Run: headless pygame with SDL's dummy video driver; simulated clock (each Clock.tick advances the game by its frame time, no real sleeping); random seed 0; keys injected as events and as key.get_pressed() state; no mouse input.
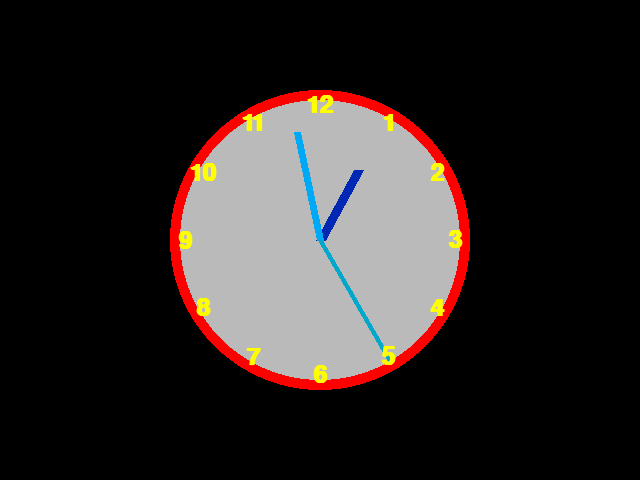
Frame 1 of 4 · flips 1–60 · no input
Frame 2 of 4 · flips 61–180 · tapped SPACE, RETURN · held RIGHT (→), D · screen unchanged from frame 1, image omitted
Frame 3 of 4 · flips 181–300 · held DOWN (↓), S · screen unchanged from frame 2, image omitted
Frame 4 of 4 · flips 301–420 · held LEFT (←), A, UP (↑), W · screen unchanged from frame 3, image omitted

The pygame program that drew these frames:

# TEE RATKAISUSI TÄHÄN:


#----------MATEMAATTISTA TAUSTAA----------#
# ympyrässä on 360 astetta, 
# eli yksi sekuntti on 360/60 = 6 astetta.
# yksi minuutti on 360/60 = 6 astetta
# ja yksi tunti on 360 / 12 = 30 astetta
# näitä tietoja hyödyntämällä voin luoda graafisen kellon

# hae kirjastot
import pygame
import math
import time

# alusta kuvaruutu, fontit, yms.
pygame.init()
screen_leveys = 640
screen_korkeus = 480
screen = pygame.display.set_mode((screen_leveys, screen_korkeus))
running = True
kello = pygame.time.Clock()
bold_font = pygame.font.SysFont("Arial", 36, bold=True)

# alusta kellotaulun punainen ympyrä
clock_center = (screen_leveys/2, screen_korkeus/2)
clock_radius = 150
clock_width = 10
clock_color = (255, 0, 0)

# alusta viisareiden pituudet ja paksuudet
tuntiviisari_pituus = 80
tuntiviisari_paksuus = 10
tuntiviisari_color = (0, 40, 180)
minuuttiviisari_pituus = 110
minuuttiviisari_paksuus = 7
minuuttiviisari_color = (0, 169, 245)
sekuntiviisari_pituus = 140
sekuntiviisari_paksuus = 5
sekuntiviisari_color = (0, 169, 204)

# alusta numerot, talleta numero numerona ja sen kulma radiaaneina
# hyödynnä trigonometriaa ja laske numeroiden sijainti ottaen huomioon se,
# että yksikköympyrässä cos laskee viereisen = x suuntaisen,
# ja sin laskee vastakkaisen = y suuntaisen sivun pituuden
# ja niitä pitkin mennään vähän kuin vektoreilla kohti kellataulun rajaa
numerot = []
for i in range(1, 13):
    numero = i
    numeron_kulma = math.radians(i*30-90)
    numeron_x = clock_center[0] + (clock_radius-15) * math.cos(numeron_kulma)
    numeron_y = clock_center[1] + (clock_radius-15) * math.sin(numeron_kulma)
    numerot.append({"numero": i, "kulma": numeron_kulma, "x": numeron_x, "y": numeron_y})

# käynnistä kello 2fps nopeudella
while running:
    for event in pygame.event.get():
        if event.type == pygame.QUIT:
            running = False

    # hae joka tick uusin kellonaika järjestelmästä
    current_time = time.localtime()
    tunnit = current_time.tm_hour
    minuutit = current_time.tm_min
    sekunnit = current_time.tm_sec
    pygame.display.set_caption(f"{tunnit:02d}:{minuutit:02d}:{sekunnit:02d}")

    # piirrä graafinen kello, ensin harmaa sisus, sitten punainen reunus
    pygame.draw.circle(screen, (186, 186, 186), clock_center, clock_radius-clock_width+2)
    pygame.draw.circle(screen, clock_color, clock_center, clock_radius, clock_width)

    # Laske viisarien kulmat (huomaa -90, koska oletuksena kulma alkaa oikealle päin)
    # huomaa myös tuntiviisarissa minuutit * 0.5 koska tuntiviisari lähestyy hitaasti minuuttien edetessä
    tuntiviisari_kulma = math.radians(tunnit * 30 + minuutit * 0.5 - 90)
    minuuttiviisari_kulma = math.radians(minuutit * 6 - 90)
    sekuntiviisari_kulma = math.radians(sekunnit * 6 - 90)

    # Laske viisarien päätepisteet
    tuntiviisari_x = clock_center[0] + tuntiviisari_pituus * math.cos(tuntiviisari_kulma)
    tuntiviisari_y = clock_center[1] + tuntiviisari_pituus * math.sin(tuntiviisari_kulma)
    minuuttiviisari_x = clock_center[0] + minuuttiviisari_pituus * math.cos(minuuttiviisari_kulma)
    minuuttiviisari_y = clock_center[1] + minuuttiviisari_pituus * math.sin(minuuttiviisari_kulma)
    sekuntiviisari_x = clock_center[0] + sekuntiviisari_pituus * math.cos(sekuntiviisari_kulma)
    sekuntiviisari_y = clock_center[1] + sekuntiviisari_pituus * math.sin(sekuntiviisari_kulma)

    # Piirrä viisarit näytölle (alkaa clock centeristä, päättyy tupleen jossa x ja y koordinaatti)
    # syntaksi draw.line on siis minne, väri, alku(tuple), loppu(tuple), paksuus
    pygame.draw.line(screen, tuntiviisari_color, clock_center, (tuntiviisari_x, tuntiviisari_y), tuntiviisari_paksuus)
    pygame.draw.line(screen, minuuttiviisari_color, clock_center, (minuuttiviisari_x, minuuttiviisari_y), minuuttiviisari_paksuus)
    pygame.draw.line(screen, sekuntiviisari_color, clock_center, (sekuntiviisari_x, sekuntiviisari_y), sekuntiviisari_paksuus)

    # piirrä numerot kellotauluun (numerot on jo luotu aiemmin, koska sijainti pysyvä)
    # tarvitsemme suorakulmion, ja siihen center argumentin, koska aiemmin luodut koordinaatit
    # ovat vain tekstin keskipiste, ei sen alkupiste
    for numero in numerot:
        text = bold_font.render(str(numero["numero"]), True, ("yellow"))
        text_rect = text.get_rect(center=(numero["x"], numero["y"]))
        screen.blit(text, text_rect)

    pygame.display.flip()
    kello.tick(2)


pygame.quit()
